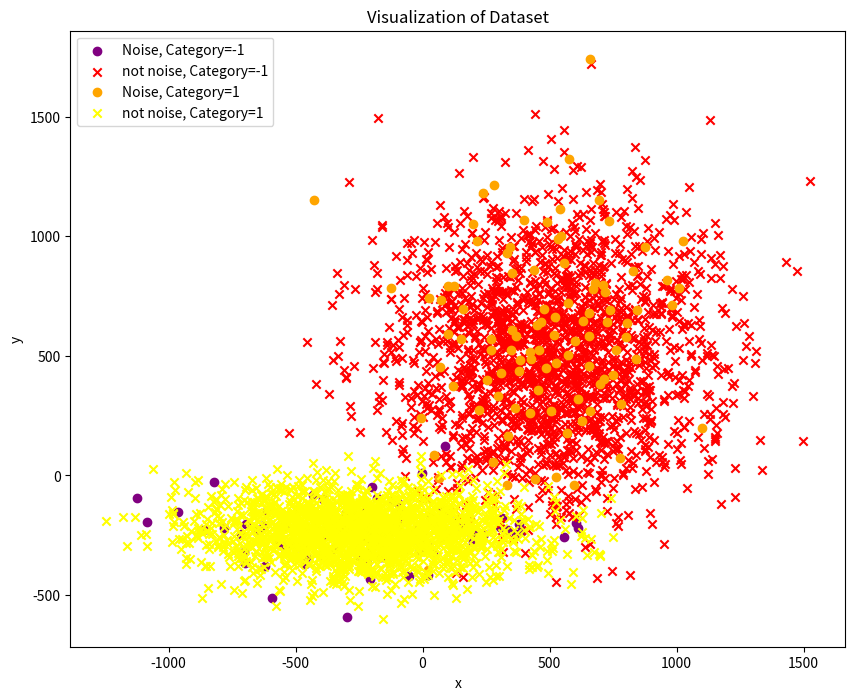

The matplotlib source for this figure:
import numpy as np
import pandas as pd

# 设置随机种子以确保结果可复现
np.random.seed(42)
#生成单侧数据集的大小
size = 2000
# 生成两个多元高斯分布，每个分布包含1000个点
mean1 = [500, 500]
cov1 = [[100000, 0], [0, 100000]]
points1 = np.random.multivariate_normal(mean1, cov1, size)

mean2 = [-230, -230]
cov2 = [[100000, 0], [0, 10000]]
points2 = np.random.multivariate_normal(mean2, cov2, size)

# 创建DataFrame保存生成的数据
df1 = pd.DataFrame(points1, columns=['x', 'y'])
df2 = pd.DataFrame(points2, columns=['x', 'y'])

# 添加 'category' 列，并赋值为 -1 和 1
df1['category'] = -1
df2['category'] = 1

# 引入噪声比例，修改部分点的 'category' 并添加 'noise' 列
a = 5
b = 5

# 对 p_category=1 的点进行修改
# 随机创建掩码
mask1 = np.random.choice([True, False], size=size, p=[a/100, 1-a/100])
#由 -1 更改为 1
df1.loc[mask1, 'category'] = 1
# 记录被修改的点，认为是噪声点为1，否则为0
df1['noise'] = np.where(mask1, 1, 0)

# 对 p_category=-1 的点进行修改
mask2 = np.random.choice([True, False], size=size, p=[b/100, 1-b/100])
#由 1 更改为 -1
df2.loc[mask2, 'category'] = -1
df2['noise'] = np.where(mask2, 1, 0)

# 合并两个DataFrame
dataset = pd.concat([df1, df2], ignore_index=True)

# 保存为 CSV 文件
dataset.to_csv('overlapping_5%_noise.csv', index=False)


import matplotlib.pyplot as plt

# 根据条件选择数据并绘制散点图
plt.figure(figsize=(10, 8))

# noise=1, category=-1 涂紫色
plt.scatter(dataset[(dataset['noise'] == 1) & (dataset['category'] == -1)]['x'],
            dataset[(dataset['noise'] == 1) & (dataset['category'] == -1)]['y'],
            c='purple', label='Noise, Category=-1')
# noise=0, category=-1 涂红色
plt.scatter(dataset[(dataset['noise'] == 0) & (dataset['category'] == -1)]['x'],
            dataset[(dataset['noise'] == 0) & (dataset['category'] == -1)]['y'],
            c='red', marker='x', label='not noise, Category=-1')

# noise=1, category=1 涂橙色
plt.scatter(dataset[(dataset['noise'] == 1) & (dataset['category'] == 1)]['x'],
            dataset[(dataset['noise'] == 1) & (dataset['category'] == 1)]['y'],
            c='orange', label='Noise, Category=1')

# noise=0, category=1 涂黄色
plt.scatter(dataset[(dataset['noise'] == 0) & (dataset['category'] == 1)]['x'],
            dataset[(dataset['noise'] == 0) & (dataset['category'] == 1)]['y'],
            c='yellow', marker='x', label='not noise, Category=1')



# 设置图例和标签
plt.legend()
plt.title('Visualization of Dataset')
plt.xlabel('x')
plt.ylabel('y')

# 显示图形
plt.show()
